The GitHub repository FieldRoboticsLab/Dataset-for-Indoor-Surface-Classification contains a labelled image folder "Dataset" with 2 categories: carpet, wood. Examples follow, each with its label.

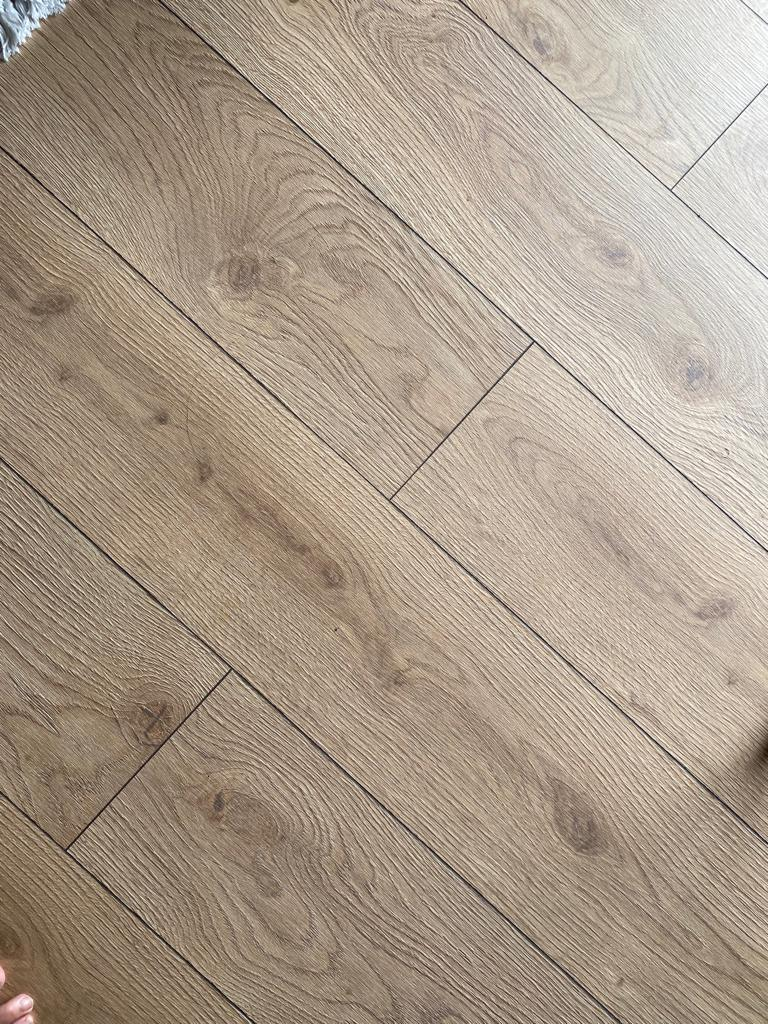
Label: wood

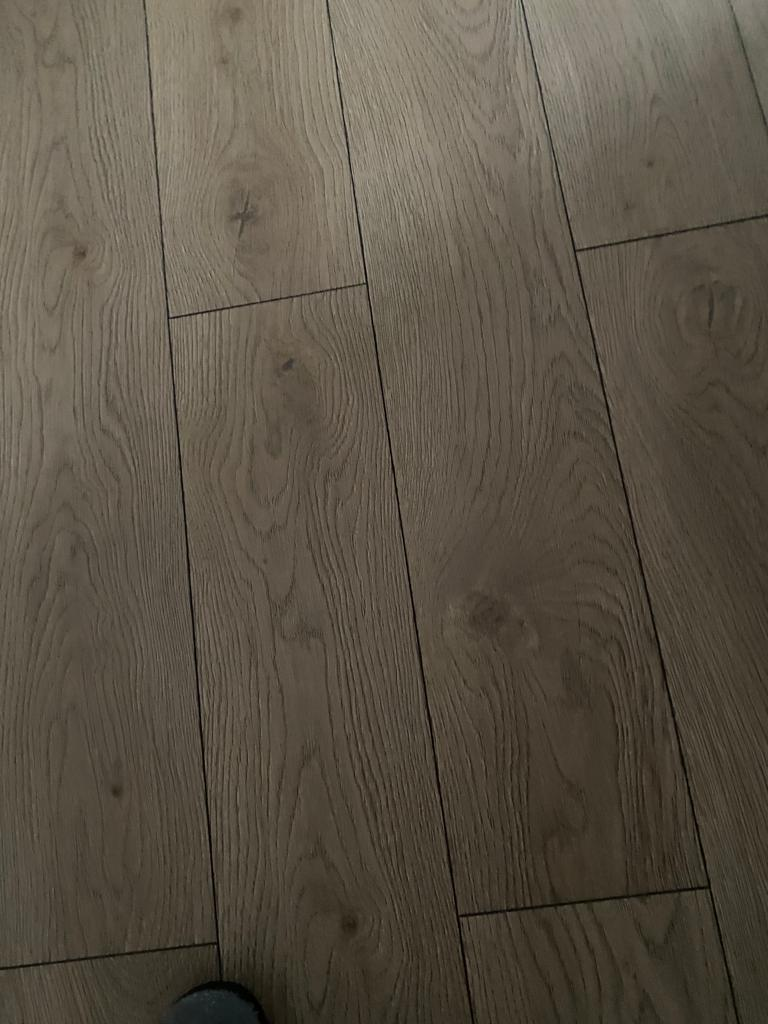
Label: wood

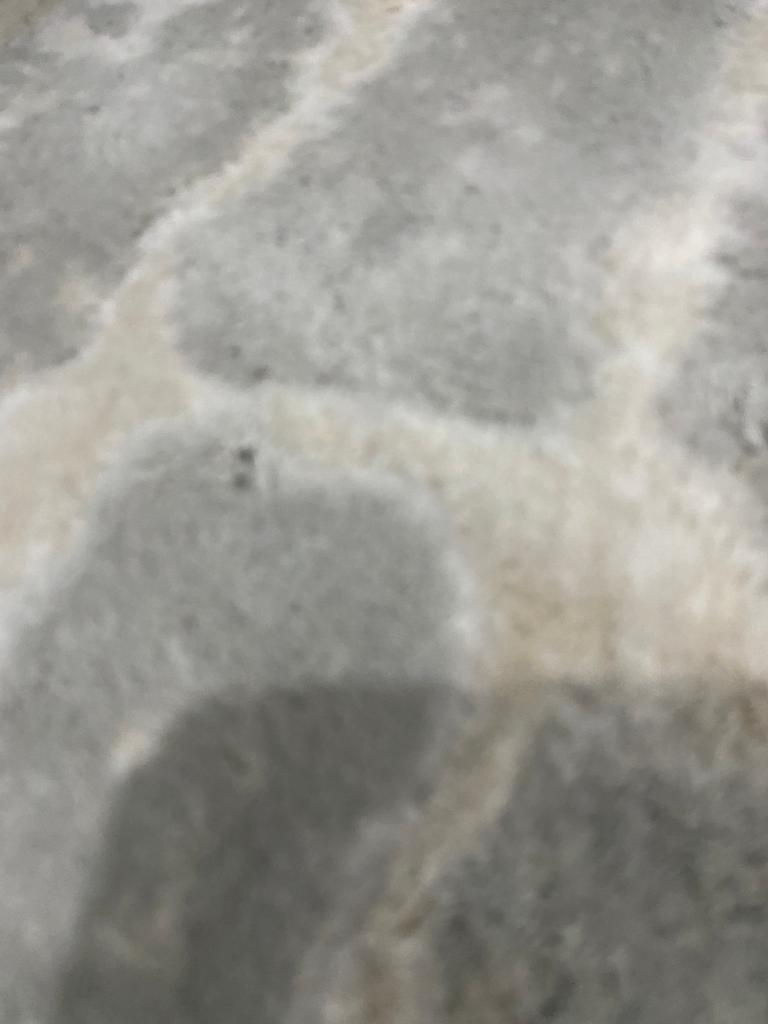
Label: carpet

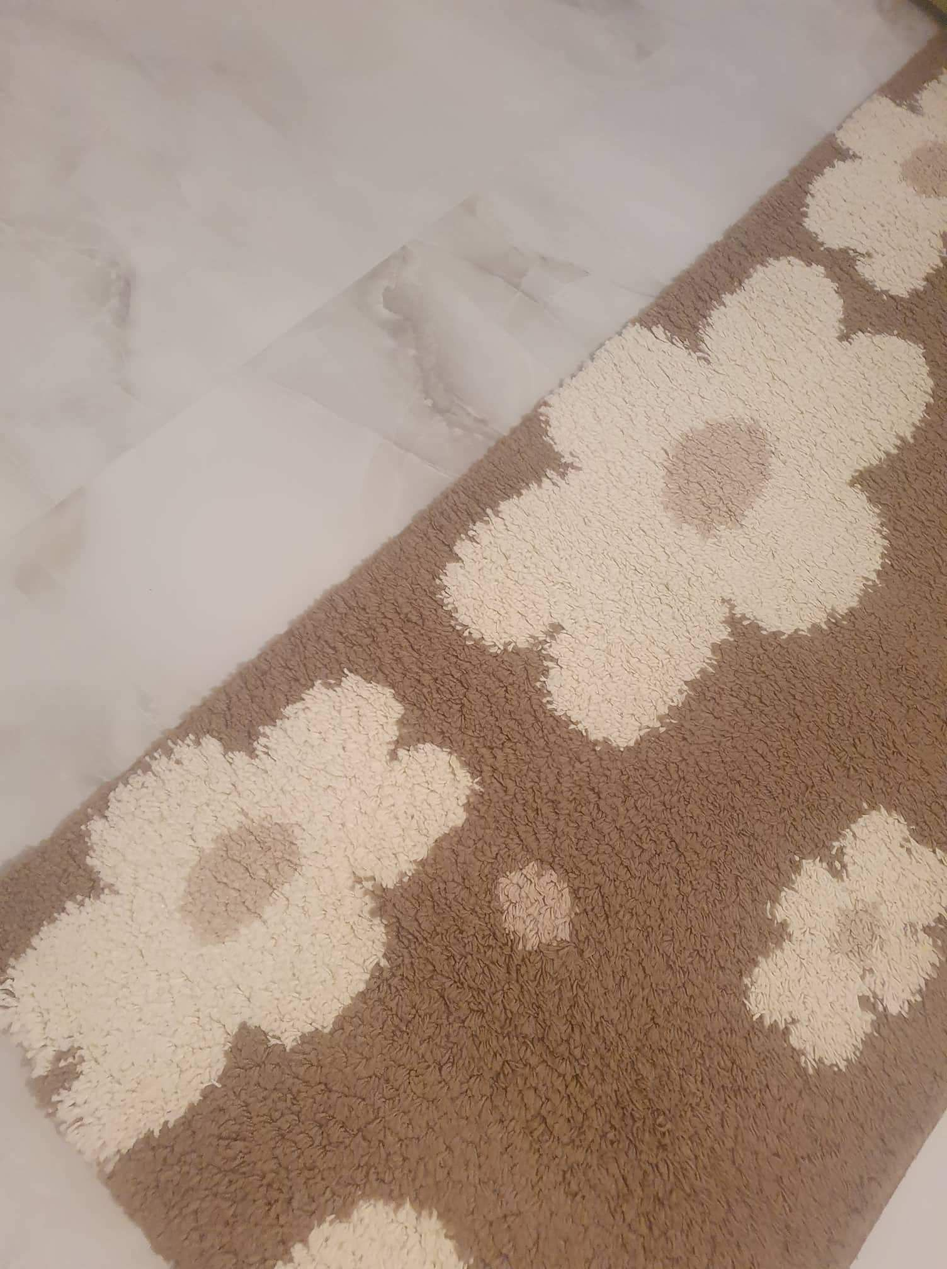
Label: carpet

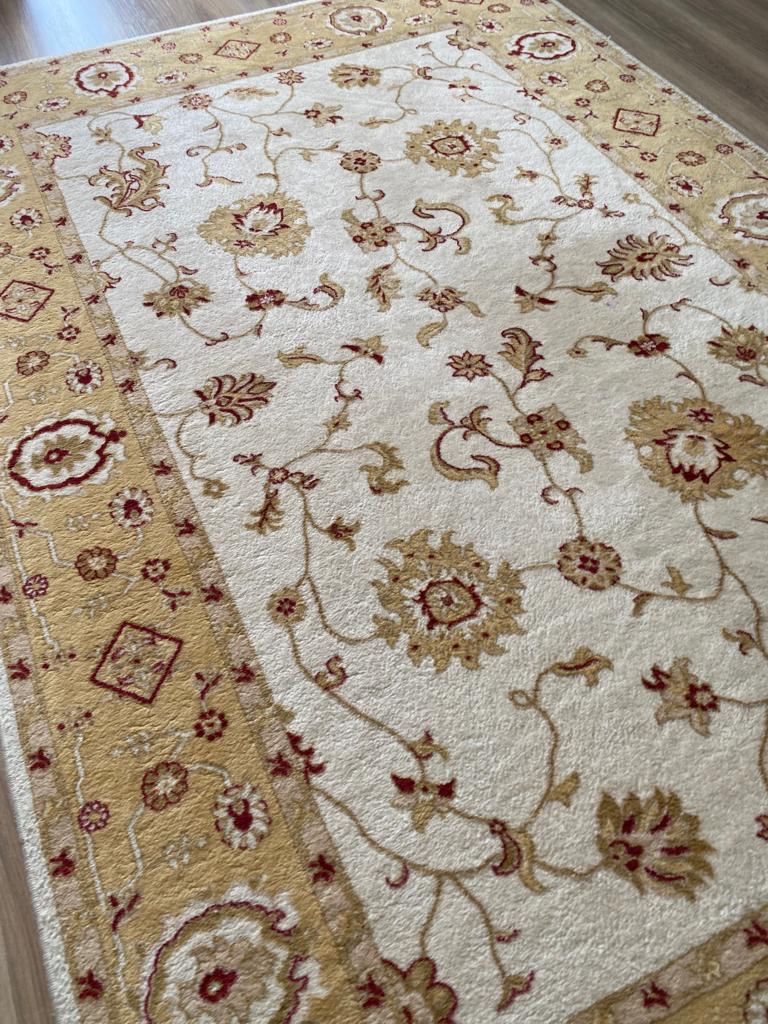
Label: carpet

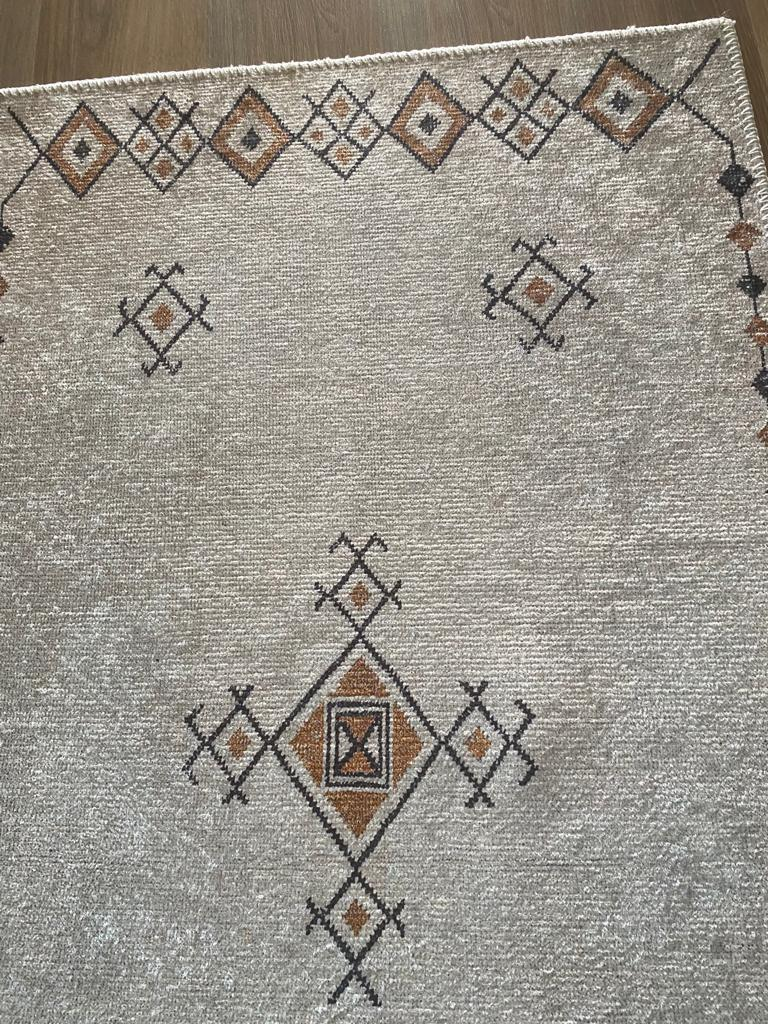
Label: carpet
